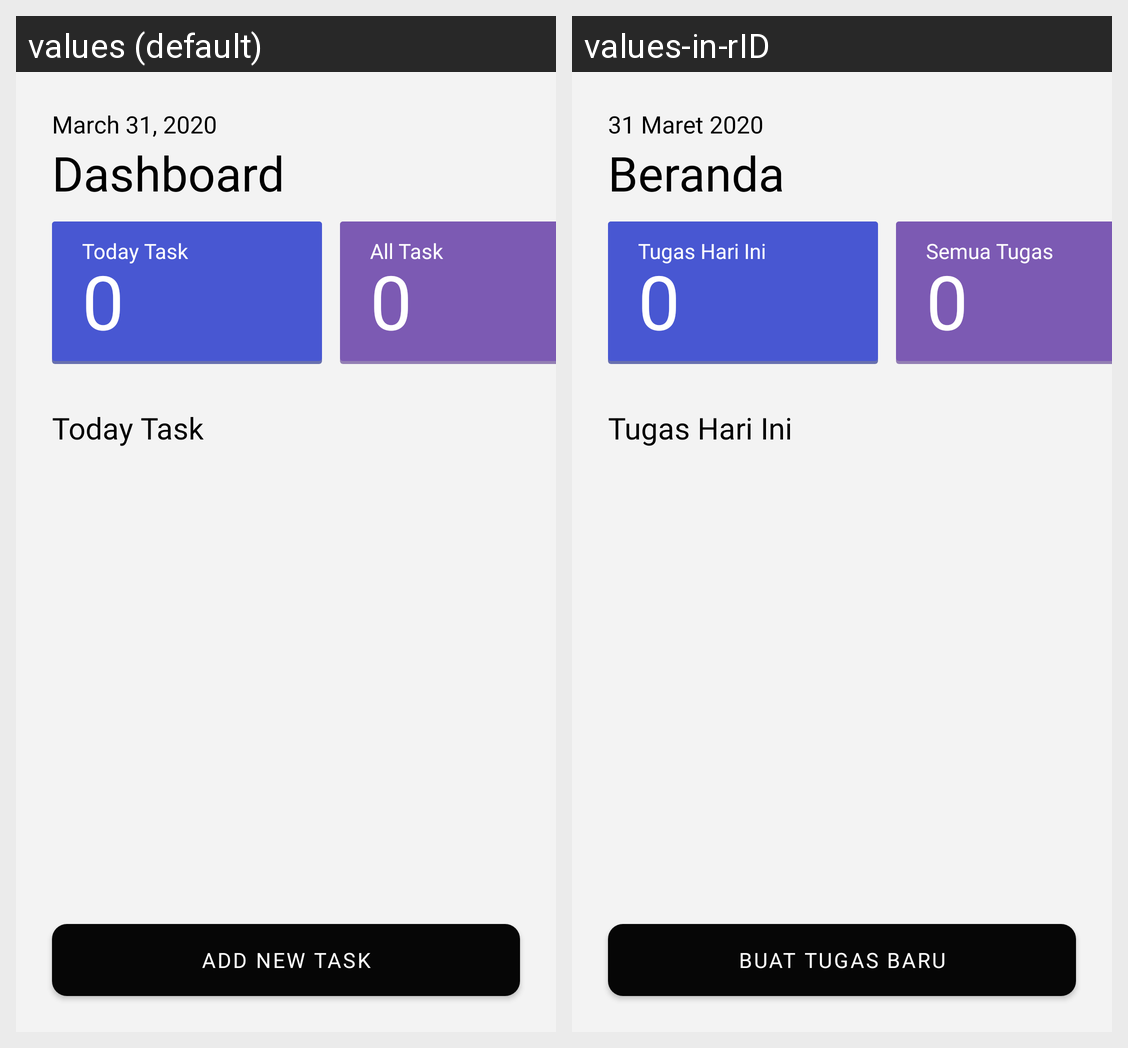

Locale-by-locale string values for the Android screen shown in this grid:
Android screen res/layout/activity_main.xml rendered under 2 locales, left to right: values (default), values-in-rID. Device: Nexus 5 (rendered at 1080×1920; each locale shown at half size, 540×960, under a caption strip naming it); theme AppTheme.
Strings drawn on this screen, with the default value and each locale's value (text and hints the layout hard-codes, and strings that could not be matched under every locale, appear in the picture but are not listed):

march_31_2020
  values: March 31, 2020
  values-in-rID: 31 Maret 2020

dashboard
  values: Dashboard
  values-in-rID: Beranda

today_task
  values: Today Task
  values-in-rID: Tugas Hari Ini

all_task
  values: All Task
  values-in-rID: Semua Tugas

add_new_task
  values: ADD NEW TASK
  values-in-rID: Buat Tugas Baru
